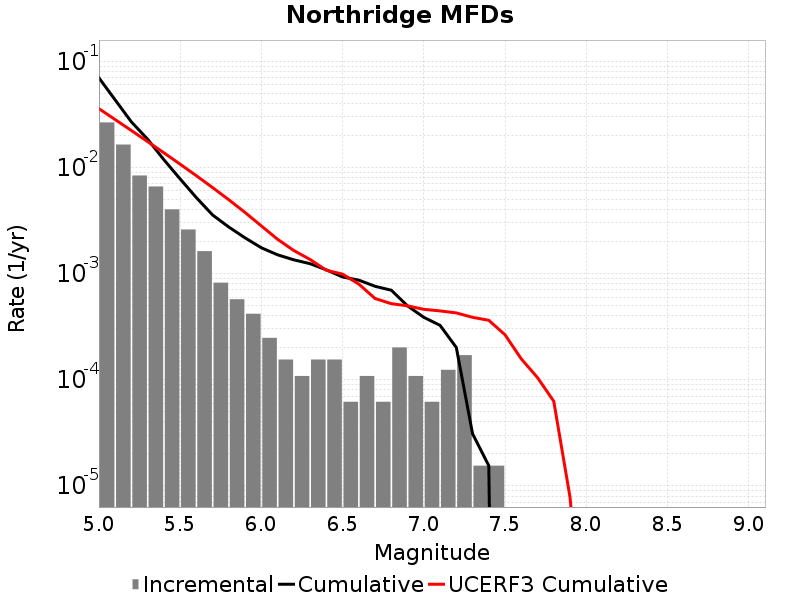

The table this chart was drawn from, first rows:
Magnitude, Incremental Rate, Cumulative Rate, UCERF3 Cumulative Rate
5.05, 0.02653, 0.06977, 0.03576
5.15, 0.01642, 0.04323, 0.02823
5.25, 0.00839, 0.02681, 0.02225
5.35, 0.00661, 0.01842, 0.0175
5.45, 0.004025, 0.01181, 0.01372
5.55, 0.002601, 0.007786, 0.01073
5.65, 0.001625, 0.005186, 0.008345
5.75, 8.204241E-4, 0.00356, 0.006453
5.85, 5.727489E-4, 0.00274, 0.004951
5.95, 4.179519E-4, 0.002167, 0.003758
6.05, 2.476752E-4, 0.001749, 0.002811
6.15, 1.54797E-4, 0.001502, 0.002101
6.25, 1.083579E-4, 0.001347, 0.001647
6.35, 1.54797E-4, 0.001238, 0.001357
6.45, 1.54797E-4, 0.001084, 0.001074
6.55, 6.19188E-5, 9.28782E-4, 9.876424E-4
6.65, 1.083579E-4, 8.668632E-4, 7.9519005E-4
6.75, 6.19188E-5, 7.585053E-4, 5.8203633E-4
6.85, 2.012361E-4, 6.965865E-4, 5.201798E-4
6.95, 1.083579E-4, 4.953504E-4, 4.965514E-4
7.05, 6.19188E-5, 3.869925E-4, 4.6028465E-4
7.15, 1.238376E-4, 3.250737E-4, 4.4473438E-4
7.25, 1.702767E-4, 2.012361E-4, 4.2562158E-4
7.35, 1.54797E-5, 3.09594E-5, 3.8691773E-4
7.45, 1.54797E-5, 1.54797E-5, 3.6270244E-4
7.55, 0.0, 0.0, 2.6481916E-4
7.65, 0.0, 0.0, 1.5703707E-4
7.75, 0.0, 0.0, 1.04567436E-4
7.85, 0.0, 0.0, 6.260653E-5
7.95, 0.0, 0.0, 7.837233E-6
8.05, 0.0, 0.0, 1.5915214E-7
8.15, 0.0, 0.0, 0.0
8.25, 0.0, 0.0, 0.0
8.35, 0.0, 0.0, 0.0
8.45, 0.0, 0.0, 0.0
8.55, 0.0, 0.0, 0.0
8.65, 0.0, 0.0, 0.0
8.75, 0.0, 0.0, 0.0
8.85, 0.0, 0.0, 0.0
8.95, 0.0, 0.0, 0.0
9.05, 0.0, 0.0, 0.0
